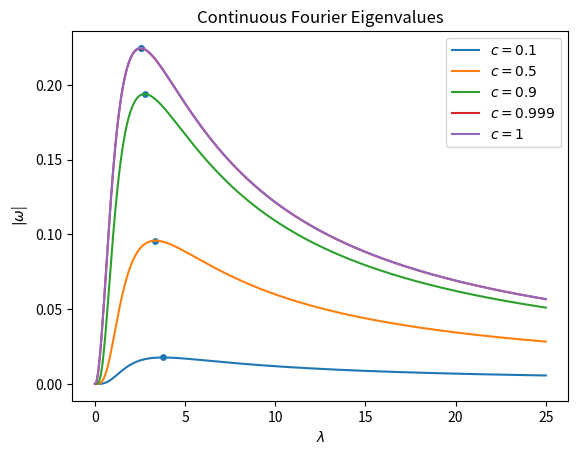
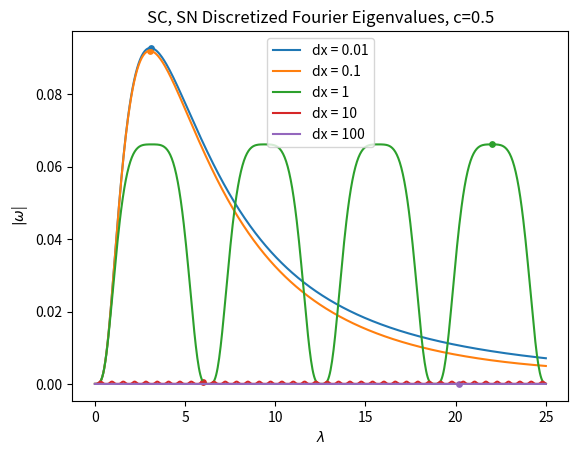
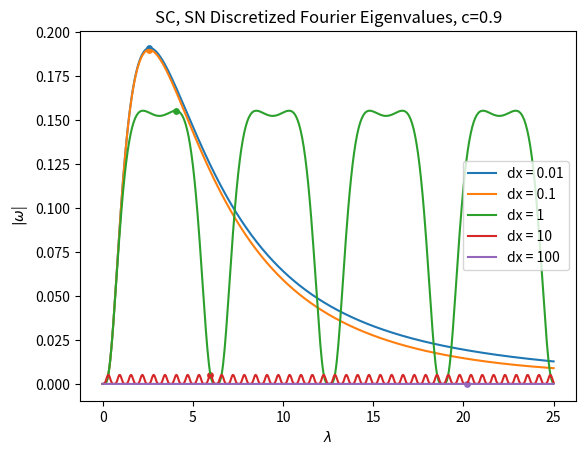
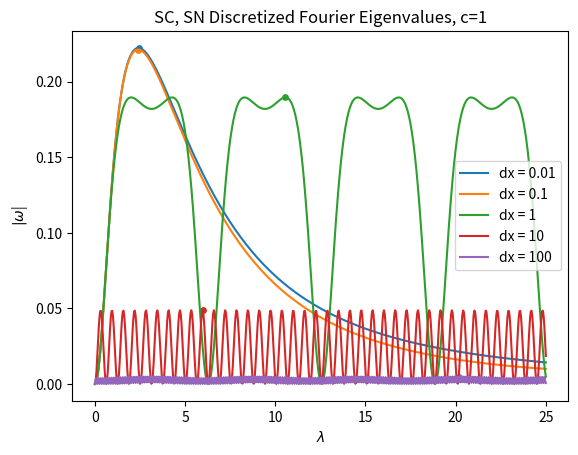

Recreate these plots in Python, in order.

import numpy
import numpy.matlib as matlib
# import matplotlib
import matplotlib.pyplot as plt

def continuous_eig (t, c, l):
    first = (c/2)/(1-c+(1/(3*t))*l**2)
    second = ((-6*l) + 2*(3+l**2)*numpy.arctan(l))/(3*l)
    return first*second

def discrete_eig (l, st, c, dx, mu, w):
    sa = st*(1-c)
    tau = st*dx/mu
    alpha = (1/tau) - 1/(numpy.exp(tau)-1)
    alph_p = 1 - 2*alpha
    beta = 0.5*st*dx*l
    a = 1/(3*st*dx)
    omega = 0*l

    for m in range(len(mu)):
        # print(m)
        omega = omega + (
            (
                (c/2)*w[m]*((1/3)-mu[m]**2) *(1 + alph_p[m]*((2*mu[m]/(st*dx))+alph_p[m])* (numpy.tan(beta))**2)*(4*(numpy.sin(beta)**2))
            )/(
                (1 + (((2*mu[m]/(st*dx))+alph_p[m])**2)*(numpy.tan(beta)**2)) * (sa*dx + 4*a*(numpy.sin(beta)**2))*(st*dx)
            )
        )
    omega = numpy.abs(omega)
    # print(omega)
    # print(l)
    return omega


# Continuous Fourier Modes
c_vec = [0.1, 0.5, 0.9, 0.999, 1]
l_vec = numpy.linspace(0.001, 25, 600)



c_vec_p2 = [0.5, 0.9, 1]
l_vec_p2 = numpy.linspace(0.001, 25, 600)
dx_vec = [0.01, 0.1, 1, 10, 100]

[mu, w] = numpy.polynomial.legendre.leggauss(8)
print(mu)
print(w)



continuous_omega = numpy.zeros((len(c_vec), len(l_vec)))
discrete_omega = numpy.zeros((len(c_vec_p2), len(dx_vec), len(l_vec_p2)))

sig_tot = 1.0



plt.figure
for c in range(len(c_vec)):
    continuous_omega[c] = continuous_eig(sig_tot, c_vec[c], l_vec)
    plt.plot(l_vec, continuous_omega[c], label=f"$c = {c_vec[c]}$")

spec_rad = numpy.max(continuous_omega, axis=1, keepdims=True)
spec_eig = ((matlib.repmat(l_vec, len(c_vec), 1))[continuous_omega==spec_rad])

print(spec_rad)
print(spec_eig)

plt.scatter(spec_eig, spec_rad, s=15)
plt.legend()
plt.title("Continuous Form Fourier Modes")
plt.xlabel("$\\lambda$")
plt.ylabel("$|\\omega$|")
plt.title("Continuous Fourier Eigenvalues")
plt.savefig("continuous.png")
# plt.show()
plt.close()

spec_rad = numpy.zeros((len(c_vec_p2), len(dx_vec)))
spec_eig = numpy.zeros((len(c_vec_p2), len(dx_vec)))


for c in range(len(c_vec_p2)):
    plt.figure
    for dx in range(len(dx_vec)):
        # bound = numpy.pi * dx * sig_tot
        discrete_omega[c][dx] = discrete_eig(l_vec_p2, sig_tot, c_vec_p2[c], dx_vec[dx], mu, w)
        plt.plot(l_vec_p2, discrete_eig(l_vec_p2, sig_tot, c_vec_p2[c], dx_vec[dx], mu, w), label=f"dx = {dx_vec[dx]}")
        spec_rad[c][dx] = numpy.max(discrete_omega[c][dx])
        spec_eig[c][dx] = l_vec_p2[discrete_omega[c][dx]==spec_rad[c][dx]]
        plt.scatter(spec_eig[c][dx], spec_rad[c][dx], s=15)
    print(f"for c={c_vec_p2[c]}")
    print(spec_rad[c])
    print(spec_eig[c])
    plt.legend()
    # plt.yscale("log")
    plt.xlabel("$\\lambda$")
    plt.ylabel("$|\\omega$|")
    plt.title(f"SC, SN Discretized Fourier Eigenvalues, c={c_vec_p2[c]}")
    plt.savefig(f"disc_{c_vec_p2[c]}.png")
    plt.show()
    plt.close()






# Discretized Fourier Modes
